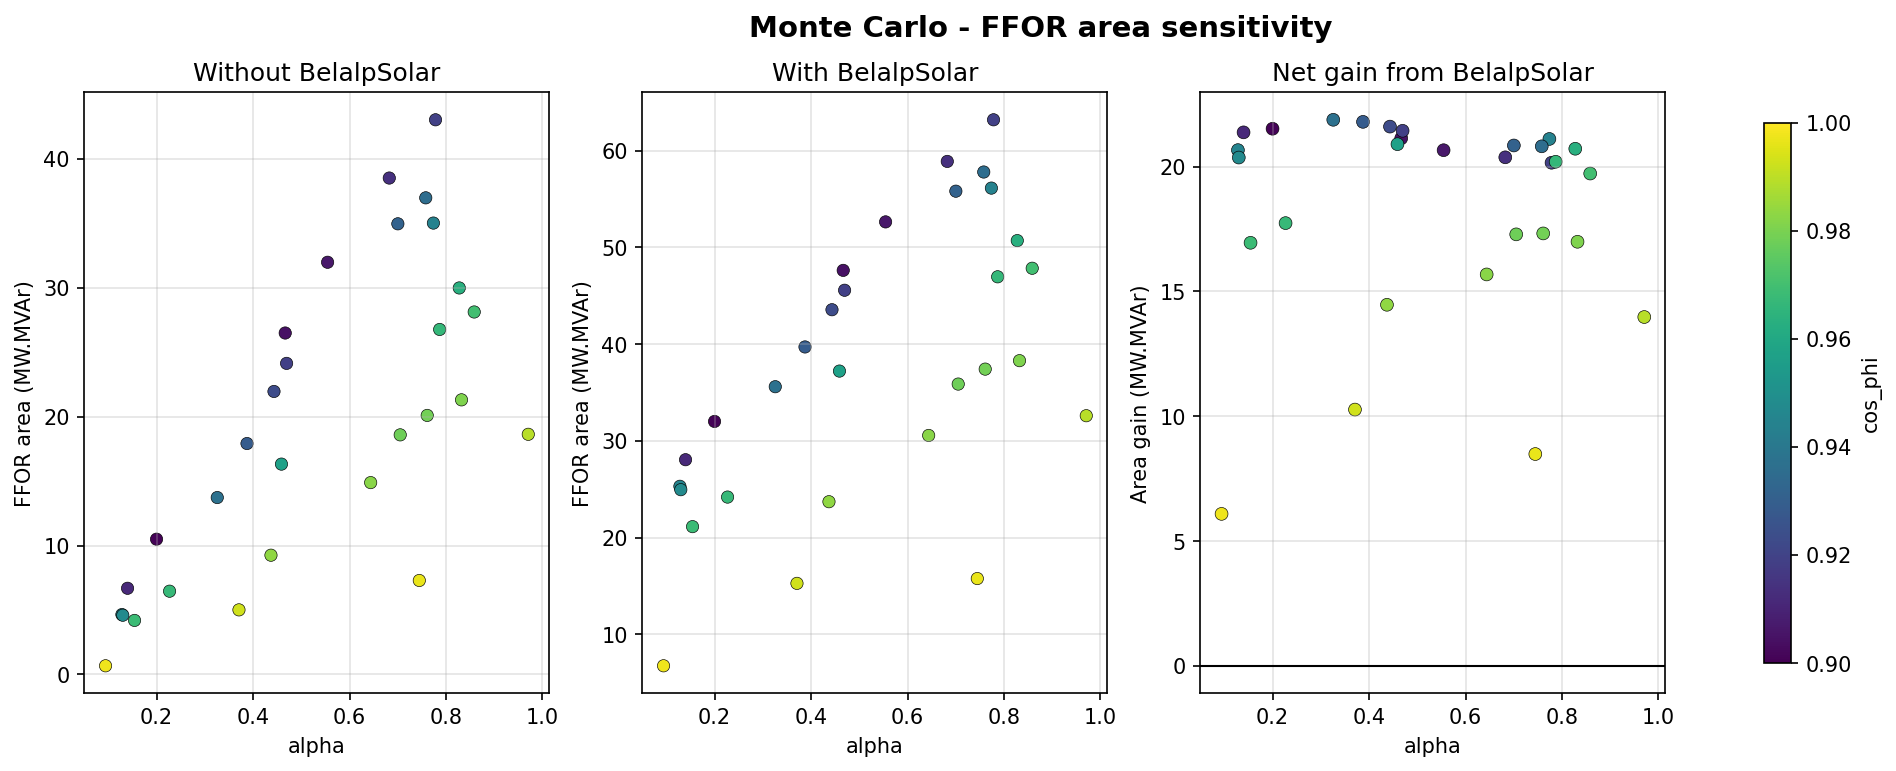

The table this chart was drawn from, first rows:
scenario, scenario_key, sample_id, alpha, cos_phi, area_MW_MVAr, P_min_MW, P_max_MW, Q_min_MVAr, Q_max_MVAr, P_span_MW, Q_span_MVAr, n_valid, n_rejected
Without BelalpSolar, without_belalp, 0, 0.774, 0.9439, 35.02, 7.804, 15.72, 1.33, 6.195, 7.915, 4.865, 18, 0
With BelalpSolar, with_belalp, 0, 0.774, 0.9439, 56.13, 6.42, 15.76, -1.114, 6.476, 9.336, 7.59, 18, 0
Without BelalpSolar, without_belalp, 1, 0.8586, 0.9697, 28.12, 7.684, 15.59, 1.81, 5.717, 7.902, 3.907, 18, 0
With BelalpSolar, with_belalp, 1, 0.8586, 0.9697, 47.85, 6.3, 15.74, -0.1556, 6.123, 9.438, 6.278, 18, 0
Without BelalpSolar, without_belalp, 2, 0.09418, 0.9976, 0.6755, 8.784, 14.6, 3.69, 3.889, 5.813, 0.1996, 18, 0
With BelalpSolar, with_belalp, 2, 0.09418, 0.9976, 6.762, 7.393, 13.94, 3.085, 4.353, 6.547, 1.267, 18, 0
Without BelalpSolar, without_belalp, 3, 0.7611, 0.9786, 20.1, 7.825, 15.34, 2.31, 5.226, 7.515, 2.916, 18, 0
With BelalpSolar, with_belalp, 3, 0.7611, 0.9786, 37.42, 6.44, 15.73, 0.6381, 5.713, 9.291, 5.075, 18, 0
Without BelalpSolar, without_belalp, 4, 0.1281, 0.945, 4.651, 8.734, 14.78, 3.353, 4.217, 6.05, 0.8646, 18, 0
With BelalpSolar, with_belalp, 4, 0.1281, 0.945, 25.31, 7.343, 15.76, 0.6585, 4.763, 8.413, 4.105, 18, 0
Without BelalpSolar, without_belalp, 5, 0.3708, 0.9927, 5.014, 8.387, 14.79, 3.341, 4.225, 6.4, 0.8841, 18, 0
With BelalpSolar, with_belalp, 5, 0.3708, 0.9927, 15.28, 6.998, 14.69, 2.326, 4.829, 7.691, 2.503, 18, 0
Without BelalpSolar, without_belalp, 6, 0.6439, 0.9823, 14.89, 7.994, 15.17, 2.643, 4.902, 7.171, 2.259, 18, 0
With BelalpSolar, with_belalp, 6, 0.6439, 0.9823, 30.57, 6.607, 15.54, 1.108, 5.429, 8.934, 4.322, 18, 0
Without BelalpSolar, without_belalp, 7, 0.4434, 0.9227, 21.96, 8.278, 15.45, 2.092, 5.446, 7.172, 3.353, 18, 0
With BelalpSolar, with_belalp, 7, 0.4434, 0.9227, 43.56, 6.891, 15.76, -0.5292, 5.807, 8.868, 6.336, 18, 0
Without BelalpSolar, without_belalp, 8, 0.5546, 0.9064, 31.98, 8.118, 15.72, 1.44, 6.087, 7.602, 4.647, 18, 0
With BelalpSolar, with_belalp, 8, 0.5546, 0.9064, 52.64, 6.732, 15.76, -1.03, 6.337, 9.025, 7.367, 18, 0
Without BelalpSolar, without_belalp, 9, 0.8276, 0.9632, 29.99, 7.728, 15.65, 1.678, 5.847, 7.923, 4.169, 18, 0
With BelalpSolar, with_belalp, 9, 0.8276, 0.9632, 50.7, 6.344, 15.74, -0.4828, 6.217, 9.4, 6.7, 18, 0
Without BelalpSolar, without_belalp, 10, 0.7581, 0.9355, 36.98, 7.827, 15.72, 1.193, 6.332, 7.893, 5.139, 18, 0
With BelalpSolar, with_belalp, 10, 0.7581, 0.9355, 57.79, 6.443, 15.76, -1.221, 6.579, 9.314, 7.8, 18, 0
Without BelalpSolar, without_belalp, 11, 0.9707, 0.9893, 18.63, 7.527, 15.26, 2.457, 5.079, 7.736, 2.621, 18, 0
With BelalpSolar, with_belalp, 11, 0.9707, 0.9893, 32.61, 6.142, 15.34, 1.263, 5.65, 9.195, 4.387, 18, 0
Without BelalpSolar, without_belalp, 12, 0.7784, 0.9195, 43.03, 7.798, 15.72, 0.7877, 6.708, 7.922, 5.92, 18, 0
With BelalpSolar, with_belalp, 12, 0.7784, 0.9195, 63.19, 6.413, 15.75, -1.538, 6.903, 9.341, 8.441, 18, 0
Without BelalpSolar, without_belalp, 13, 0.4667, 0.9044, 26.49, 8.244, 15.6, 1.781, 5.751, 7.36, 3.97, 18, 0
With BelalpSolar, with_belalp, 13, 0.4667, 0.9044, 47.63, 6.857, 15.76, -0.7683, 6.053, 8.901, 6.821, 18, 0
Without BelalpSolar, without_belalp, 14, 0.1543, 0.9683, 4.195, 8.697, 14.76, 3.392, 4.178, 6.065, 0.7855, 18, 0
With BelalpSolar, with_belalp, 14, 0.1543, 0.9683, 21.14, 7.306, 15.65, 1.324, 4.739, 8.346, 3.414, 18, 0
Without BelalpSolar, without_belalp, 15, 0.7448, 0.9968, 7.293, 7.852, 14.86, 3.199, 4.356, 7.008, 1.157, 18, 0
With BelalpSolar, with_belalp, 15, 0.7448, 0.9968, 15.78, 6.465, 14.32, 2.515, 4.913, 7.857, 2.398, 18, 0
Without BelalpSolar, without_belalp, 16, 0.3258, 0.937, 13.73, 8.448, 15.16, 2.662, 4.889, 6.71, 2.226, 18, 0
With BelalpSolar, with_belalp, 16, 0.3258, 0.937, 35.6, 7.06, 15.76, -0.09281, 5.34, 8.702, 5.433, 18, 0
Without BelalpSolar, without_belalp, 17, 0.4696, 0.9189, 24.14, 8.24, 15.52, 1.947, 5.588, 7.281, 3.641, 18, 0
With BelalpSolar, with_belalp, 17, 0.4696, 0.9189, 45.57, 6.854, 15.76, -0.6405, 5.925, 8.905, 6.565, 18, 0
Without BelalpSolar, without_belalp, 18, 0.1299, 0.9476, 4.598, 8.731, 14.78, 3.357, 4.213, 6.05, 0.8556, 18, 0
With BelalpSolar, with_belalp, 18, 0.1299, 0.9476, 24.96, 7.341, 15.75, 0.7229, 4.76, 8.413, 4.037, 18, 0
Without BelalpSolar, without_belalp, 19, 0.2269, 0.967, 6.462, 8.592, 14.86, 3.213, 4.352, 6.267, 1.139, 18, 0
With BelalpSolar, with_belalp, 19, 0.2269, 0.967, 24.2, 7.202, 15.74, 1.109, 4.894, 8.537, 3.785, 18, 0
Without BelalpSolar, without_belalp, 20, 0.4372, 0.9833, 9.254, 8.291, 14.96, 3.02, 4.537, 6.671, 1.517, 18, 0
With BelalpSolar, with_belalp, 20, 0.4372, 0.9833, 23.72, 6.902, 15.34, 1.516, 5.091, 8.434, 3.575, 18, 0
Without BelalpSolar, without_belalp, 21, 0.7003, 0.9312, 34.96, 7.91, 15.72, 1.302, 6.223, 7.811, 4.921, 18, 0
With BelalpSolar, with_belalp, 21, 0.7003, 0.9312, 55.81, 6.525, 15.76, -1.136, 6.48, 9.232, 7.616, 18, 0
Without BelalpSolar, without_belalp, 22, 0.8323, 0.9805, 21.31, 7.723, 15.37, 2.248, 5.286, 7.647, 3.039, 18, 0
With BelalpSolar, with_belalp, 22, 0.8323, 0.9805, 38.3, 6.339, 15.73, 0.651, 5.778, 9.392, 5.127, 18, 0
Without BelalpSolar, without_belalp, 23, 0.3875, 0.9288, 17.92, 8.359, 15.32, 2.366, 5.178, 6.958, 2.811, 18, 0
With BelalpSolar, with_belalp, 23, 0.3875, 0.9288, 39.71, 6.971, 15.76, -0.3194, 5.583, 8.789, 5.902, 18, 0
Without BelalpSolar, without_belalp, 24, 0.6825, 0.914, 38.51, 7.935, 15.72, 1.049, 6.47, 7.785, 5.421, 18, 0
With BelalpSolar, with_belalp, 24, 0.6825, 0.914, 58.89, 6.55, 15.76, -1.334, 6.674, 9.206, 8.008, 18, 0
Without BelalpSolar, without_belalp, 25, 0.1999, 0.9007, 10.5, 8.629, 15.04, 2.888, 4.67, 6.408, 1.783, 18, 0
With BelalpSolar, with_belalp, 25, 0.1999, 0.9007, 32.01, 7.24, 15.76, 0.07837, 5.138, 8.523, 5.059, 18, 0
Without BelalpSolar, without_belalp, 26, 0.7869, 0.9665, 26.77, 7.787, 15.55, 1.874, 5.654, 7.768, 3.78, 18, 0
With BelalpSolar, with_belalp, 26, 0.7869, 0.9665, 46.96, 6.402, 15.74, -0.1954, 6.056, 9.339, 6.251, 18, 0
Without BelalpSolar, without_belalp, 27, 0.7052, 0.9781, 18.59, 7.905, 15.3, 2.399, 5.14, 7.392, 2.741, 18, 0
With BelalpSolar, with_belalp, 27, 0.7052, 0.9781, 35.88, 6.52, 15.73, 0.7036, 5.632, 9.212, 4.928, 18, 0
Without BelalpSolar, without_belalp, 28, 0.4589, 0.9569, 16.32, 8.257, 15.24, 2.5, 5.045, 6.987, 2.545, 18, 0
With BelalpSolar, with_belalp, 28, 0.4589, 0.9569, 37.22, 6.87, 15.75, 0.1354, 5.496, 8.878, 5.361, 18, 0
Without BelalpSolar, without_belalp, 29, 0.1398, 0.9115, 6.688, 8.716, 14.87, 3.185, 4.38, 6.158, 1.195, 18, 0
With BelalpSolar, with_belalp, 29, 0.1398, 0.9115, 28.06, 7.326, 15.77, 0.3063, 4.895, 8.439, 4.588, 18, 0
